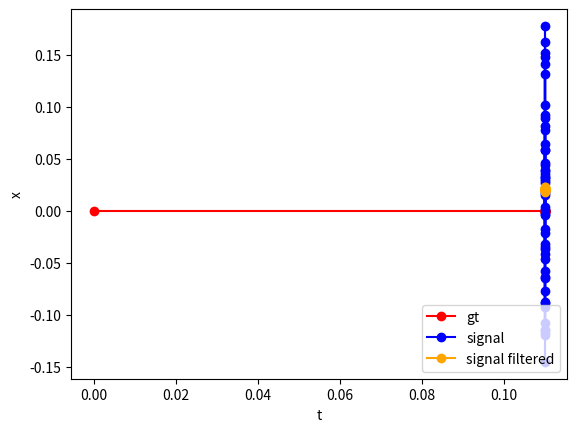

Generate this figure with matplotlib:
# -*- coding: utf-8 -*-
"""
Created on Tue Jul  4 21:08:52 2017

[redacted]
"""

import numpy as np
import matplotlib.pyplot as plt
import math

T = 5 #[s]
dt = 0.1 #[s]
acc = 0
vlc = 30 #[kph]
vlc_mps = vlc / 3.6

x_est = np.array([[0, 0]]).T
P_est = np.array([[0, 0],[0, 0]])
F = np.array([[1, dt],[0, 1]])
G = np.array([[0.5*dt**2, dt]]).T
w = acc
H = np.array([[1, 0],[0, 1]])
R = np.array([[0.1, 0],[0, 0.1]])#観測値にのるノイズの共分散行列
Q = np.array([[0.1, 0],[0, 0.1]])#予測値にのるノイズの共分散行列

x_tr = np.array([[0, 0]]).T

x_est_array = []
z_array = []
x_klm_array = []
t_array_0 = []
t_array = []

x_tr_array = []

x_est_array.append(x_est)
x_tr_array.append(x_tr)
t_array_0.append(0)

# Ground Truth
for t in [dt]*len(np.arange(0, T, dt)):
    x_tr = F.dot(x_tr) + G*w
    x_tr_array.append(x_tr)
    
# Observed
for t in [dt]*len(np.arange(0, T, dt)):
    z = H.dot(x_tr) + np.array([[np.random.normal(0,R[0,0]), np.random.normal(0,R[1,1])]]).T
    z_array.append(z)
    
for i in [dt]*len(np.arange(0, T, dt)):
    x_est = F.dot(x_est) + G*w
    P_est = F.dot(P_est).dot(F.T) + Q

    S = R + H.dot(P_est).dot(H.T)
    K = P_est.dot(H.T).dot(np.linalg.inv(S))
    
    e = z - H.dot(x_est)
    x_klm = x_est + K.dot(e)
    P_klm = (np.matrix(np.identity(2)) - K.dot(H)).dot(P_est)
    
    x_est_array.append(x_est)
    x_klm_array.append(x_klm)
    
    t_array_0.append((i+1)*dt)
    t_array.append((i+1)*dt)
    
    ''' 更新 '''
    x_est = x_klm
    P_est = P_klm
  
# 位置だけ取り出す
x_tr_array_pos = []
x_est_array_pos = []
for i in range(len(x_est_array)):
    x_est_array_pos.append(x_est_array[i][0,0])
    x_tr_array_pos.append(x_tr_array[i][0,0])

z_array_pos = []
x_klm_array_pos = []
for i in range(len(z_array)):
    z_array_pos.append(z_array[i][0,0])   
    x_klm_array_pos.append(x_klm_array[i][0,0]) 
    
fig = plt.figure()
ax = fig.add_subplot(111)
ax.plot(t_array_0,x_tr_array_pos,color='red',marker='o',label='gt')
#ax.plot(t_array_0,x_est_array_pos,color='green',marker='o',label='gt')
ax.plot(t_array,z_array_pos,color='blue',marker='o',label='signal')
ax.plot(t_array,x_klm_array_pos,color='orange',marker='o',label='signal filtered')
ax.set_xlabel('t')
ax.set_ylabel('x')
ax.legend(loc="lower right")